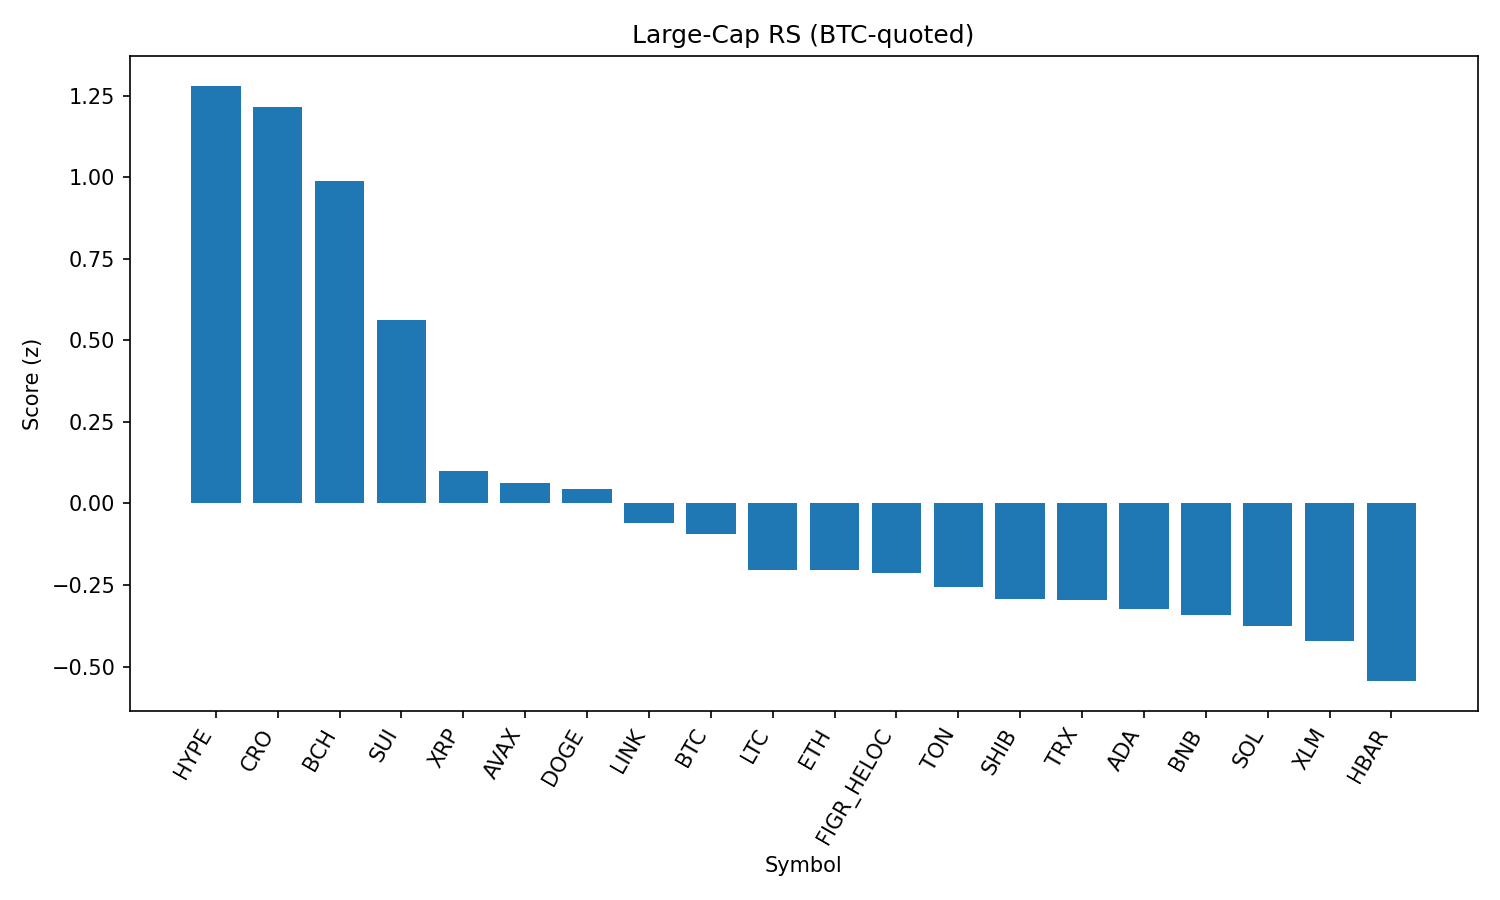

Source data for this figure (header and first rows):
rank, name, symbol, price_btc, price_usd, pct_1h_btc, pct_24h_btc, pct_7d_btc, market_cap_rank, market_cap_usd, volume_usd, score
1, Hyperliquid, HYPE, 0.0004062, 45.15, 1.46, 0.2108, -10.02, 18, 12220337727, 305406252, 1.281
2, Cronos, CRO, 2.37e-06, 0.263, 1.035, -2.165, 15.82, 26, 8811446774, 314182719, 1.215
3, Bitcoin Cash, BCH, 0.005426, 603.2, 0.2914, 4.916, 8.574, 19, 12019686469, 491896270, 0.9903
4, Sui, SUI, 2.994e-05, 3.33, 0.6435, 0.5254, -3.326, 20, 11852825839, 997192119, 0.5631
5, XRP, XRP, 2.559e-05, 2.84, 0.2838, 0.5603, -5.827, 3, 169062709056, 6919787471, 0.0992
6, Avalanche, AVAX, 0.0002254, 25.06, -0.176, 2.954, 2.521, 23, 10584790095, 850001734, 0.06255
7, Dogecoin, DOGE, 1.94e-06, 0.2161, 0.1458, 0.577, -1.669, 9, 32567947577, 1965792890, 0.04452
8, Chainlink, LINK, 0.0002104, 23.38, 0.2324, -0.7274, -3.543, 13, 15843651887, 1061012422, -0.06042
9, Bitcoin, BTC, 1.0, 111178, 0.0, 0.0, 0.0, 1, 2214507003601, 47008156409, -0.09301
10, Litecoin, LTC, 0.001007, 111.9, -0.07305, 0.4797, -1.053, 28, 8537017037, 471621301, -0.2046
11, Ethereum, ETH, 0.03904, 4340, 0.2433, -1.968, -5.846, 2, 523538366803, 31132716248, -0.2054
12, Figure Heloc, FIGR_HELOC, 9.05e-06, 1.006, -0.08273, 0.1466, 0.5158, 17, 12244019293, 15512037, -0.213
13, Toncoin, TON, 2.822e-05, 3.14, 0.01569, -0.7025, -1.561, 30, 8055552683, 129078420, -0.2547
14, Shiba Inu, SHIB, 1.11351e-10, 1.238e-05, -0.06889, -0.3128, -1.081, 31, 7294119180, 168202316, -0.2934
15, TRON, TRX, 3.04e-06, 0.3382, 0.0644, -1.133, -3.414, 10, 31994343734, 849180438, -0.2975
16, Cardano, ADA, 7.47e-06, 0.8305, -0.1177, 0.4703, -3.648, 11, 30307604972, 1454079030, -0.3251
17, BNB, BNB, 0.00768, 853.8, -0.07535, -0.7369, -0.8219, 5, 118813260707, 1080204837, -0.3413
18, Solana, SOL, 0.00188, 209, -0.4449, 1.689, 2.506, 6, 113089257365, 9174103831, -0.3759
19, Stellar, XLM, 3.26e-06, 0.3627, 0.007467, -1.036, -5.985, 22, 11497454308, 254695614, -0.4224
20, Hedera, HBAR, 1.98e-06, 0.2197, -0.1086, -0.2161, -9.118, 25, 9315174339, 258377829, -0.5448
21, World Liberty Financial, WLFI, 2.05e-06, 0.2278, 0.7459, -11.98, 0.0, 33, 6246927431, 1194244363, -0.6846
